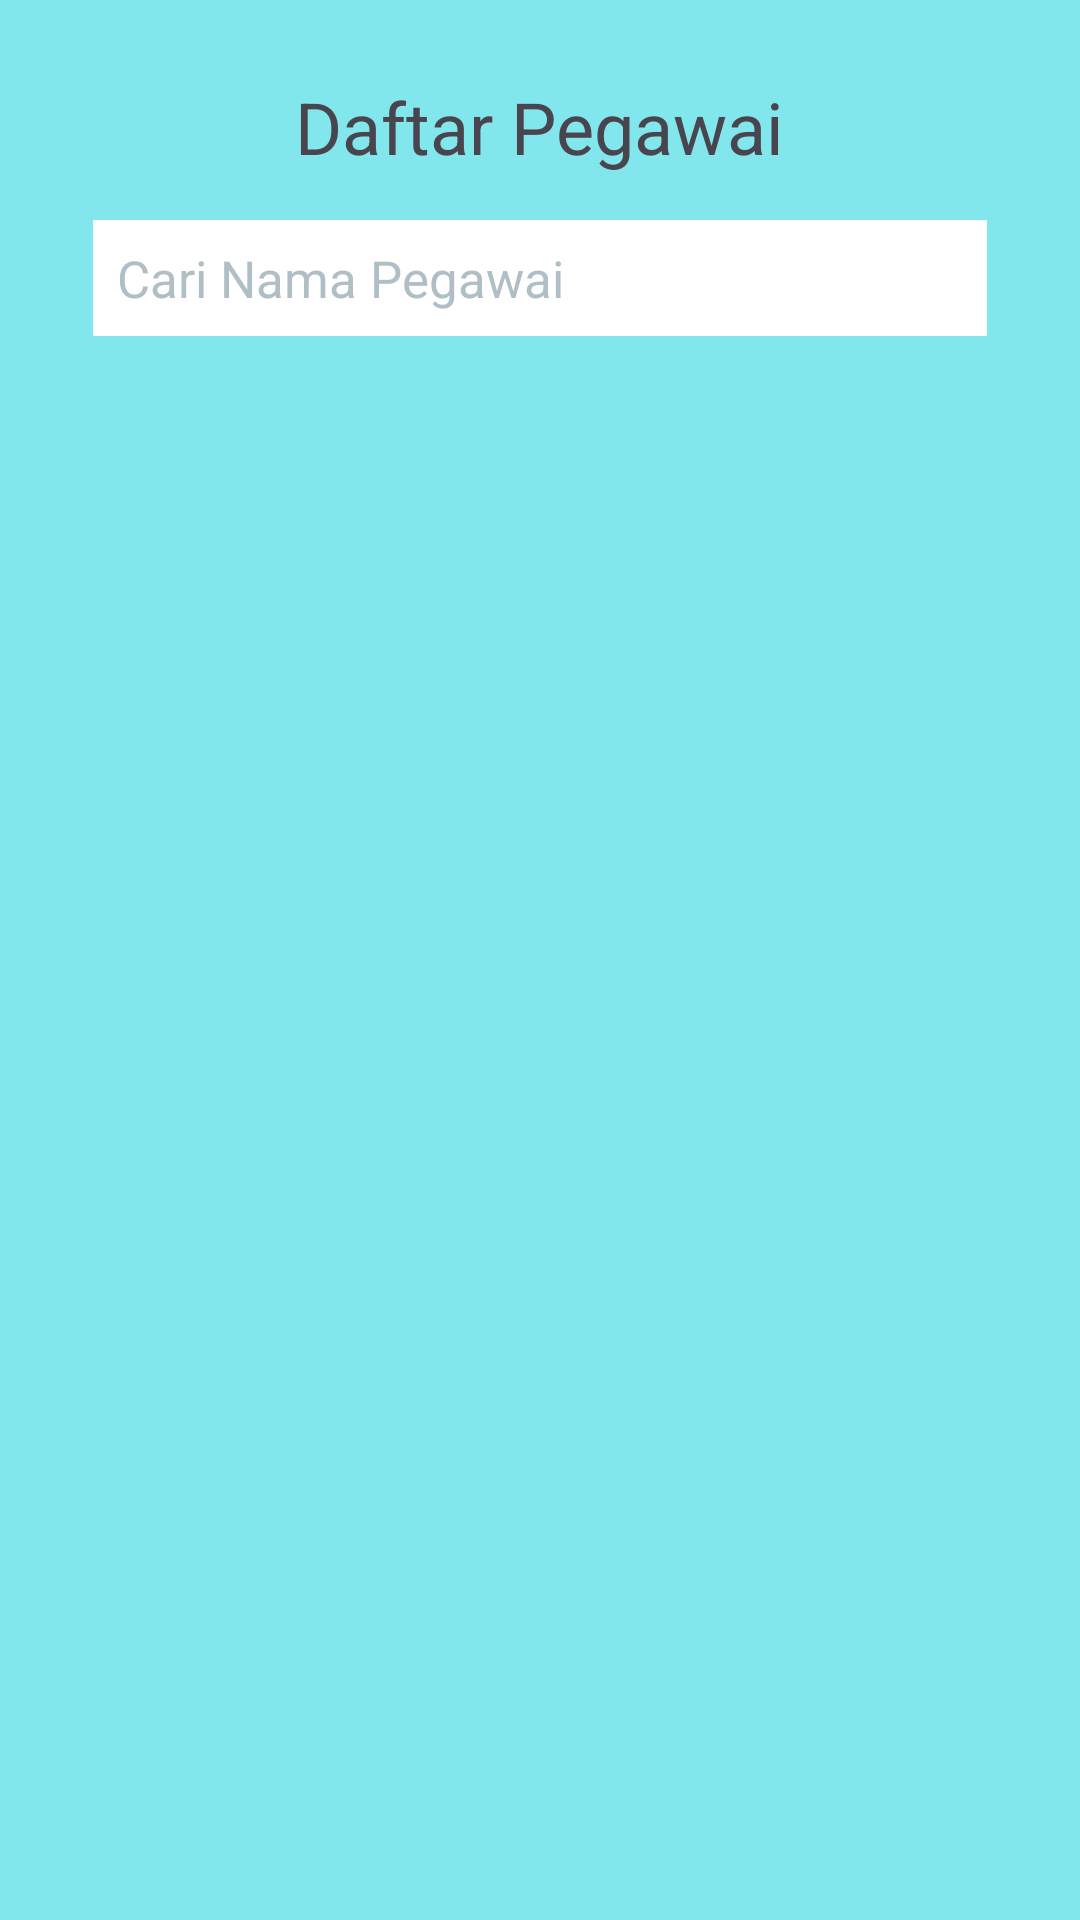

Here is an Android app screen rendered from its layout file. Give the layout XML and the strings, colors and styles it references.
<!-- AndroidManifest.xml: application theme Theme.Absensi1 -->
<!-- res/layout/activity_mengaturjadwal.xml -->
<?xml version="1.0" encoding="utf-8"?>
<LinearLayout xmlns:android="http://schemas.android.com/apk/res/android"
    xmlns:app="http://schemas.android.com/apk/res-auto"
    xmlns:tools="http://schemas.android.com/tools"
    android:id="@+id/main"
    android:layout_width="match_parent"
    android:layout_height="match_parent"
    android:orientation="vertical"
    android:padding="16dp"
    android:background="@color/bgbiruijo"
    tools:context=".mengaturjadwal">'

    
    <TextView
        android:layout_width="wrap_content"
        android:layout_height="wrap_content"
        android:text="Daftar Pegawai"
        android:textSize="24sp"
        android:layout_gravity="center"
        android:layout_marginTop="10dp"/>

    <EditText
        android:id="@+id/editTextSearch"
        android:layout_width="match_parent"
        android:layout_height="wrap_content"
        android:hint="Cari Nama Pegawai"
        android:padding="8dp"
        android:layout_marginStart="15dp"
        android:layout_marginEnd="15dp"
        android:background="@color/carinama"
        android:textColorHint="@color/tcarinama"
        android:textSize="17sp"
        android:inputType="text"
        android:layout_marginTop="15dp"/>

    
    <androidx.recyclerview.widget.RecyclerView
        android:id="@+id/recyclerView"
        android:layout_width="match_parent"
        android:layout_height="match_parent"
        android:scrollbars="vertical"
        android:layout_marginTop="20dp"
        android:layout_marginBottom="20dp"
        android:layout_marginStart="20dp"
        android:layout_marginEnd="20dp"
        />

</LinearLayout>
<!-- resources referenced by this layout -->
<resources>
  <color name="bgbiruijo">#82E7ED</color>
  <color name="carinama">#ffffff</color>
  <color name="tcarinama">#B0BEC5</color>
  <style name="Theme.Absensi1" parent="Base.Theme.Absensi1" />
  <style name="Base.Theme.Absensi1" parent="Theme.Material3.DayNight.NoActionBar">
          
          
      </style>
</resources>
